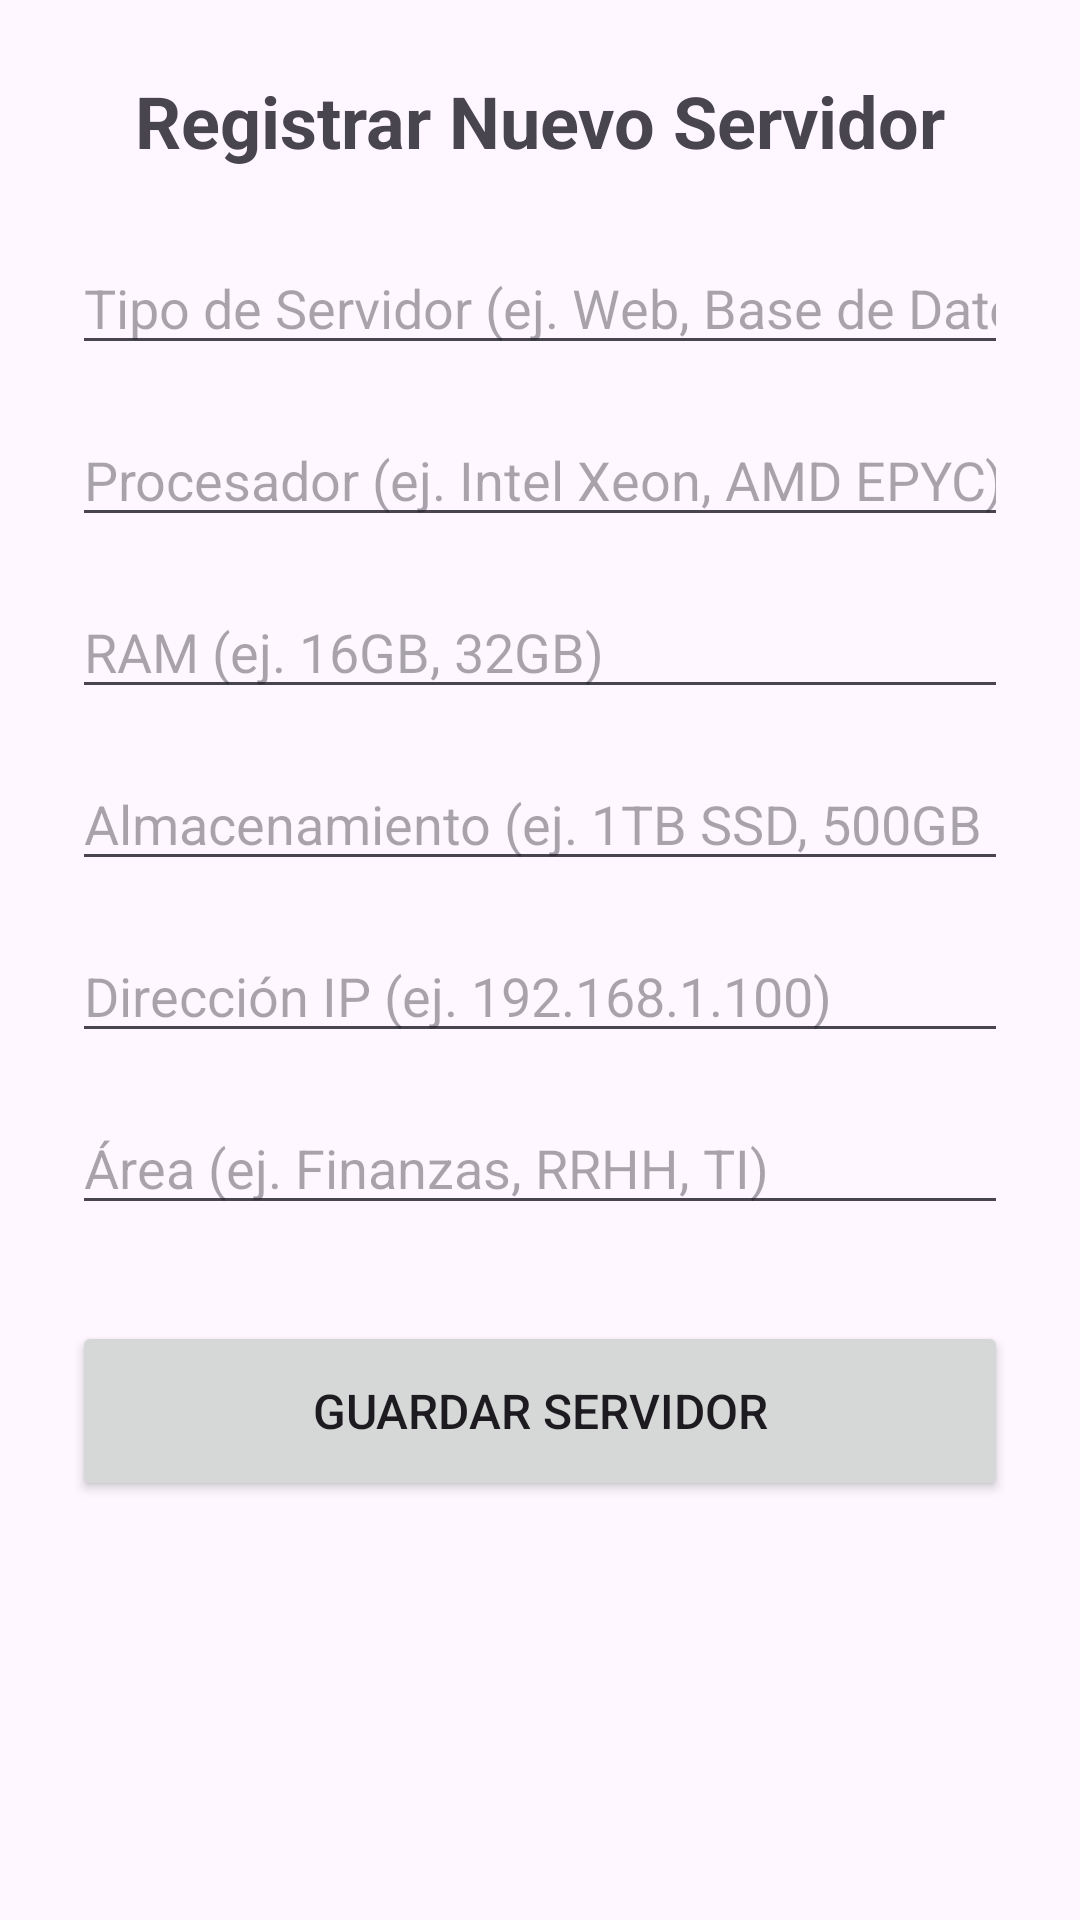

Here is an Android app screen rendered from its layout file. Give the layout XML and the strings, colors and styles it references.
<!-- AndroidManifest.xml: application theme Theme.AppCompras -->
<!-- res/layout/activity_registrar_servidor.xml -->
<?xml version="1.0" encoding="utf-8"?>
<ScrollView xmlns:android="http://schemas.android.com/apk/res/android"
    android:layout_width="match_parent"
    android:layout_height="match_parent"
    android:padding="24dp">

    <LinearLayout
        android:layout_width="match_parent"
        android:layout_height="wrap_content"
        android:orientation="vertical">

        <TextView
            android:layout_width="match_parent"
            android:layout_height="wrap_content"
            android:text="Registrar Nuevo Servidor"
            android:textSize="24sp"
            android:textStyle="bold"
            android:layout_marginBottom="24dp"
            android:gravity="center" />

        <EditText
            android:id="@+id/etTipoServidor"
            android:layout_width="match_parent"
            android:layout_height="wrap_content"
            android:hint="Tipo de Servidor (ej. Web, Base de Datos)"
            android:inputType="text"
            android:layout_marginBottom="16dp" />

        <EditText
            android:id="@+id/etProcesador"
            android:layout_width="match_parent"
            android:layout_height="wrap_content"
            android:hint="Procesador (ej. Intel Xeon, AMD EPYC)"
            android:inputType="text"
            android:layout_marginBottom="16dp" />

        <EditText
            android:id="@+id/etRam"
            android:layout_width="match_parent"
            android:layout_height="wrap_content"
            android:hint="RAM (ej. 16GB, 32GB)"
            android:inputType="text"
            android:layout_marginBottom="16dp" />

        <EditText
            android:id="@+id/etAlmacenamiento"
            android:layout_width="match_parent"
            android:layout_height="wrap_content"
            android:hint="Almacenamiento (ej. 1TB SSD, 500GB HDD)"
            android:inputType="text"
            android:layout_marginBottom="16dp" />

        <EditText
            android:id="@+id/etDireccionIp"
            android:layout_width="match_parent"
            android:layout_height="wrap_content"
            android:hint="Dirección IP (ej. 192.168.1.100)"
            android:inputType="text"
            android:layout_marginBottom="16dp" />

        <EditText
            android:id="@+id/etArea"
            android:layout_width="match_parent"
            android:layout_height="wrap_content"
            android:hint="Área (ej. Finanzas, RRHH, TI)"
            android:inputType="text"
            android:layout_marginBottom="32dp" />

        <Button
            android:id="@+id/btnGuardarServidor"
            android:layout_width="match_parent"
            android:layout_height="60dp"
            android:text="Guardar Servidor"
            android:textSize="16sp" />

    </LinearLayout>

</ScrollView>
<!-- resources referenced by this layout -->
<resources>
  <style name="Theme.AppCompras" parent="Base.Theme.AppCompras" />
  <style name="Base.Theme.AppCompras" parent="Theme.Material3.DayNight.NoActionBar">
          
          
      </style>
</resources>
